Run: headless pygame with SDL's dummy video driver; simulated clock (each Clock.tick advances the game by its frame time, no real sleeping); random seed 0; keys injected as events and as key.get_pressed() state; no mouse input.
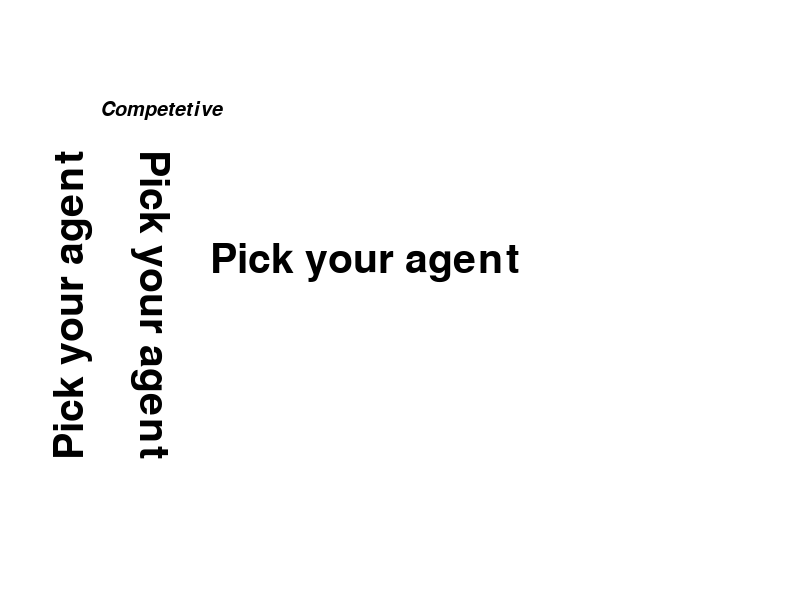
Frame 1 of 4 · flips 1–60 · no input
Frame 2 of 4 · flips 61–180 · tapped SPACE, RETURN · held RIGHT (→), D · screen unchanged from frame 1, image omitted
Frame 3 of 4 · flips 181–300 · held DOWN (↓), S · screen unchanged from frame 2, image omitted
Frame 4 of 4 · flips 301–420 · held LEFT (←), A, UP (↑), W · screen unchanged from frame 3, image omitted

The pygame program that drew these frames:

# text
import pygame
pygame.init()
WIDTH, HEIGHT = 800, 600
FPS = 30
WHITE = (255, 255, 255)
BLACK = (0, 0, 0)
screen = pygame.display.set_mode((WIDTH, HEIGHT))
pygame.display.set_caption('Valorant')
clock = pygame.time.Clock()
finished = False
x, y = 0, 0
dx, dy = 5, 5
while not finished:
    clock.tick(FPS)

    for event in pygame.event.get():
        if event.type == pygame.QUIT:
            finished = True

    screen.fill(WHITE)
    
    font = pygame.font.SysFont('Times New Roman', 60, False, False)
    font_little = pygame.font.SysFont('Helvetica', 30, False, True)
    
    text = font.render('Pick your agent', True, BLACK)

    title = font_little.render('Competetive', True, BLACK)

    screen.blit(text, (210, 240)) # images not text
    screen.blit(title, (100, 100))

    textr = pygame.transform.rotate(text, 90)
    extr = pygame.transform.rotate(text, 270)
    xtr = pygame.transform.rotate(text, 90)
    
    screen.blit(textr, (50 , 150))
    screen.blit(extr, (130 , 150))

    pygame.display.flip()

pygame.quit()
